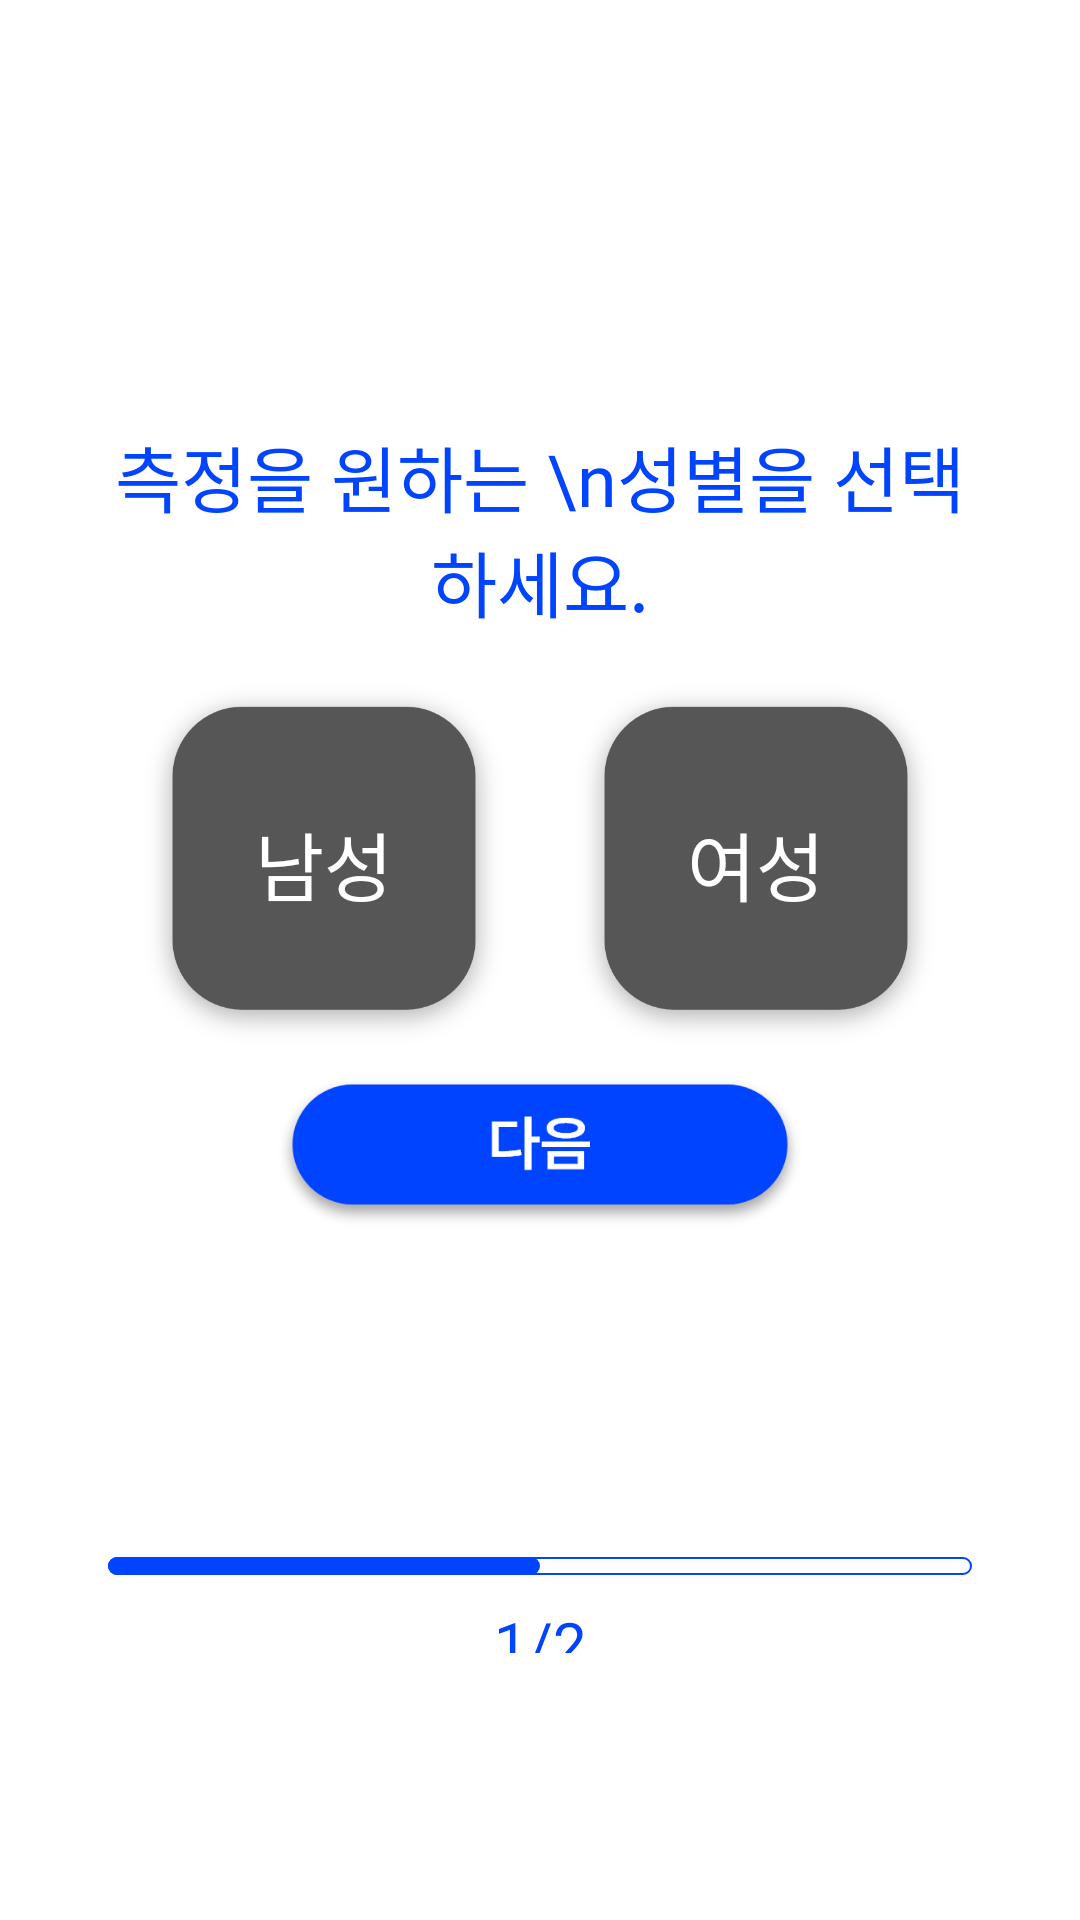

Layout XML and referenced resources for this Android screen:
<!-- AndroidManifest.xml: application theme Theme.HAIRSEE -->
<!-- res/layout/fragment_camera.xml -->
<?xml version="1.0" encoding="utf-8"?>
<androidx.constraintlayout.widget.ConstraintLayout xmlns:android="http://schemas.android.com/apk/res/android"
    xmlns:tools="http://schemas.android.com/tools"
    android:layout_width="match_parent"
    android:layout_height="match_parent"
    xmlns:app="http://schemas.android.com/apk/res-auto"
    tools:context=".menu.CameraFragment">

    
    <androidx.constraintlayout.widget.Guideline
        android:id="@+id/guideline5"
        android:layout_width="wrap_content"
        android:layout_height="wrap_content"
        android:orientation="horizontal"
        app:layout_constraintGuide_begin="75dp"/>


    <androidx.constraintlayout.widget.Guideline
        android:id="@+id/guideline6"
        android:layout_width="wrap_content"
        android:layout_height="wrap_content"
        android:orientation="horizontal"
        app:layout_constraintGuide_percent="0.9"/>

    <androidx.constraintlayout.widget.Guideline
        android:id="@+id/guideline7"
        android:layout_width="wrap_content"
        android:layout_height="wrap_content"
        android:orientation="horizontal"
        app:layout_constraintGuide_percent="0.2"/>

    <androidx.constraintlayout.widget.Guideline
        android:id="@+id/guideline8"
        android:layout_width="wrap_content"
        android:layout_height="wrap_content"
        android:orientation="horizontal"
        app:layout_constraintGuide_percent="0.35"/>

    <androidx.constraintlayout.widget.Guideline
        android:id="@+id/guideline9"
        android:layout_width="wrap_content"
        android:layout_height="wrap_content"
        android:orientation="horizontal"
        app:layout_constraintGuide_percent="0.55"/>

    <androidx.constraintlayout.widget.Guideline
        android:id="@+id/guideline10"
        android:layout_width="wrap_content"
        android:layout_height="wrap_content"
        android:orientation="horizontal"
        app:layout_constraintGuide_percent="0.65"/>


    <androidx.constraintlayout.widget.Guideline
        android:id="@+id/guideline11"
        android:layout_width="wrap_content"
        android:layout_height="wrap_content"
        android:orientation="horizontal"
        app:layout_constraintGuide_percent="0.77"/>
    <androidx.constraintlayout.widget.Guideline
        android:id="@+id/guideline21"
        android:layout_width="wrap_content"
        android:layout_height="wrap_content"
        android:orientation="vertical"
        app:layout_constraintGuide_percent="0.1"/>

    <androidx.constraintlayout.widget.Guideline
        android:id="@+id/guideline20"
        android:layout_width="wrap_content"
        android:layout_height="wrap_content"
        android:orientation="vertical"
        app:layout_constraintGuide_percent="0.9"/>

    <androidx.constraintlayout.widget.Guideline
        android:id="@+id/guideline22"
        android:layout_width="wrap_content"
        android:layout_height="wrap_content"
        android:orientation="vertical"
        app:layout_constraintGuide_percent="0.25"/>

    <androidx.constraintlayout.widget.Guideline
        android:id="@+id/guideline23"
        android:layout_width="wrap_content"
        android:layout_height="wrap_content"
        android:orientation="vertical"
        app:layout_constraintGuide_percent="0.75"/>
    <androidx.constraintlayout.widget.ConstraintLayout
        android:layout_width="0dp"
        android:layout_height="0dp"
        app:layout_constraintStart_toStartOf="@id/guideline21"
        app:layout_constraintEnd_toEndOf="@id/guideline20"
        app:layout_constraintTop_toTopOf="@id/guideline7"
        app:layout_constraintBottom_toBottomOf="@id/guideline8">
        <TextView
            android:layout_width="match_parent"
            android:layout_height="match_parent"
            android:text="측정을 원하는 \n성별을 선택하세요."
            android:textColor="@color/blue"
            android:textSize="24dp"
            android:fontFamily="@font/pretendard_semibold"
            android:gravity="center"
            >
        </TextView>

    </androidx.constraintlayout.widget.ConstraintLayout>
    <androidx.constraintlayout.widget.ConstraintLayout
        android:layout_width="0dp"
        android:layout_height="0dp"
        app:layout_constraintStart_toStartOf="@id/guideline21"
        app:layout_constraintEnd_toEndOf="@id/guideline20"
        app:layout_constraintTop_toTopOf="@id/guideline8"
        app:layout_constraintBottom_toBottomOf="@id/guideline9">
        <androidx.constraintlayout.widget.Guideline
            android:id="@+id/choiceGuideline"
            android:layout_width="wrap_content"
            android:layout_height="wrap_content"
            android:orientation="vertical"
            app:layout_constraintGuide_percent="0.5"
            ></androidx.constraintlayout.widget.Guideline>

        <FrameLayout
            android:id="@+id/sexChoice1"
            android:layout_width="0dp"
            android:layout_height="0dp"
            android:layout_margin="0dp"
            app:layout_constraintTop_toTopOf="parent"
            app:layout_constraintBottom_toBottomOf="parent"
            app:layout_constraintStart_toStartOf="parent"
            app:layout_constraintEnd_toEndOf="@id/choiceGuideline">
            <ImageView
                android:layout_width="wrap_content"
                android:layout_height="wrap_content"
                android:src="@drawable/pickready"/>

            <ImageView
                android:id="@+id/picksex1"
                android:layout_width="wrap_content"
                android:layout_height="wrap_content"
                android:src="@drawable/pick"
                android:visibility="gone" />
            <TextView
                android:layout_width="wrap_content"
                android:layout_height="wrap_content"
                android:textSize="25dp"
                android:text="남성"
                android:fontFamily="@font/pretendard_semibold"
                android:textColor="@color/white"
                android:layout_gravity="center"/>
        </FrameLayout>

        <FrameLayout
            android:id="@+id/sexChoice2"
            android:layout_width="0dp"
            android:layout_height="0dp"
            android:layout_margin="0dp"
            app:layout_constraintTop_toTopOf="parent"
            app:layout_constraintBottom_toBottomOf="parent"
            app:layout_constraintStart_toStartOf="@id/choiceGuideline"
            app:layout_constraintEnd_toEndOf="parent">

            <ImageView
                android:layout_width="wrap_content"
                android:layout_height="wrap_content"
                android:src="@drawable/pickready"/>
            <ImageView
                android:id="@+id/picksex2"
                android:layout_width="wrap_content"
                android:layout_height="wrap_content"
                android:visibility="gone"
                android:src="@drawable/pick"/>
            <TextView
                android:layout_width="wrap_content"
                android:layout_height="wrap_content"
                android:textSize="25dp"
                android:text="여성"
                android:fontFamily="@font/pretendard_semibold"
                android:textColor="@color/white"
                android:layout_gravity="center"/>
        </FrameLayout>

    </androidx.constraintlayout.widget.ConstraintLayout>
    <androidx.constraintlayout.widget.ConstraintLayout
        android:layout_width="0dp"
        android:layout_height="0dp"
        app:layout_constraintStart_toStartOf="@id/guideline22"
        app:layout_constraintEnd_toEndOf="@id/guideline23"
        app:layout_constraintTop_toTopOf="@id/guideline9"
        app:layout_constraintBottom_toBottomOf="@id/guideline10">
        <ImageView
            android:id="@+id/camnextBt"
            android:layout_width="0dp"
            android:layout_height="0dp"
            android:src="@drawable/camnextimg"
            android:scaleType="fitCenter"
            app:layout_constraintTop_toTopOf="parent"
            app:layout_constraintBottom_toBottomOf="parent"
            app:layout_constraintStart_toStartOf="parent"
            app:layout_constraintEnd_toEndOf="parent"
            ></ImageView>
    </androidx.constraintlayout.widget.ConstraintLayout>

    <androidx.constraintlayout.widget.ConstraintLayout
        android:layout_width="0dp"
        android:layout_height="0dp"
        app:layout_constraintStart_toStartOf="@id/guideline21"
        app:layout_constraintEnd_toEndOf="@id/guideline20"
    app:layout_constraintTop_toTopOf="@id/guideline10"
    app:layout_constraintBottom_toBottomOf="@id/guideline11">

    </androidx.constraintlayout.widget.ConstraintLayout>

    <androidx.constraintlayout.widget.ConstraintLayout
        android:layout_width="0dp"
        android:layout_height="0dp"
        app:layout_constraintStart_toStartOf="@id/guideline21"
        app:layout_constraintEnd_toEndOf="@id/guideline20"
        app:layout_constraintBottom_toTopOf="@+id/guideline6"
        app:layout_constraintTop_toTopOf="@id/guideline11">

        <androidx.constraintlayout.widget.Guideline
            android:id="@+id/guideline24"
            android:layout_width="wrap_content"
            android:layout_height="wrap_content"
            android:orientation="horizontal"
            app:layout_constraintGuide_percent="0.7" />

        <ProgressBar
            android:id="@+id/cameraFg_Pb"
            android:layout_width="0dp"
            android:layout_height="6dp"
            android:progressDrawable="@drawable/custom_progressbar"
            style="@style/Widget.AppCompat.ProgressBar.Horizontal"
            android:progressTint="#0044FF"
            android:progress="1"
            android:max="2"
            app:layout_constraintBottom_toTopOf="@+id/guideline24"
            app:layout_constraintEnd_toEndOf="parent"
            app:layout_constraintStart_toStartOf="parent"
            app:layout_constraintTop_toTopOf="parent" />
        <TextView
            android:layout_width="0dp"
            android:layout_height="0dp"
            android:layout_marginTop="15dp"
            android:textColor= "#0044FF"
            android:gravity="center"
            android:text="1/2"
            android:textSize="20dp"
            android:fontFamily="@font/pretendard_semibold"
            app:layout_constraintBottom_toBottomOf="@+id/guideline24"
            app:layout_constraintEnd_toEndOf="parent"
            app:layout_constraintStart_toStartOf="parent"
            app:layout_constraintTop_toTopOf="@+id/cameraFg_Pb"
            ></TextView>


    </androidx.constraintlayout.widget.ConstraintLayout>

</androidx.constraintlayout.widget.ConstraintLayout>
<!-- resources referenced by this layout -->
<resources>
  <color name="blue" type="id">#0044FF</color>
  <color name="white" type="id">#FFFFFFFF</color>
  <!-- drawable camnextimg: png bitmap (drawable, 14054 bytes) -->
  <!-- drawable custom_progressbar (drawable) -->
  <layer-list xmlns:android="http://schemas.android.com/apk/res/android">
      <item android:id="@android:id/background">
          <shape>
              <corners android:radius="10dp"/>
              <stroke android:width="0.8dp" android:color="#0044FF"/>
              <solid android:color="#ffffff"/>
          </shape>
      </item>
  
      <item android:id="@android:id/progress">
  
          <scale android:scaleWidth="100%">
              <shape>
                  <corners android:radius="10dp"/>
                  <solid android:color="#0044FF"/>
              </shape>
          </scale>
      </item>
  </layer-list>
  <!-- drawable pick: png bitmap (drawable, 18508 bytes) -->
  <!-- drawable pickready: png bitmap (drawable, 29107 bytes) -->
  <style name="Theme.HAIRSEE" parent="Theme.MaterialComponents.DayNight.DarkActionBar" type="id">
          
          <item name="colorPrimary">@color/purple_500</item>
          <item name="colorPrimaryVariant">@color/purple_700</item>
          <item name="colorOnPrimary">@color/white</item>
          
          <item name="colorSecondary">@color/teal_200</item>
          <item name="colorSecondaryVariant">@color/teal_700</item>
          <item name="colorOnSecondary">@color/black</item>
          
          <item name="android:statusBarColor" tools:targetApi="l">?attr/colorPrimaryVariant</item>
          
          <item name="windowNoTitle">true</item>
      </style>
  <color name="purple_500" type="id">#FF6200EE</color>
  <color name="purple_700" type="id">#FF3700B3</color>
  <color name="teal_200" type="id">#FF03DAC5</color>
  <color name="teal_700" type="id">#FF018786</color>
  <color name="black" type="id">#FF000000</color>
</resources>
